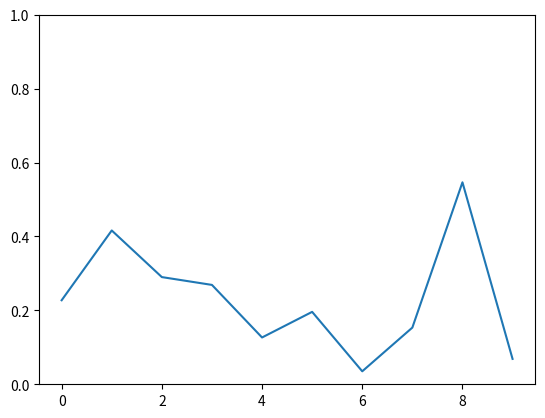

Recreate this plot in Python.
#! /usr/bin/env python2
# https://matplotlib.org/examples/animation/random_data.html
# [redacted]

import numpy as np
import matplotlib.pyplot as plt
import matplotlib.animation as animation

fig , ax = plt.subplots()
line, = ax.plot(np.random.rand(10))
ax.set_ylim(0,1)

def update(data):
	line.set_ydata(data)
	return line,

def data_gen():
	while True:
		yield np.random.rand(10)

ani = animation.FuncAnimation(fig, update, data_gen, interval = 100)
plt.show()

